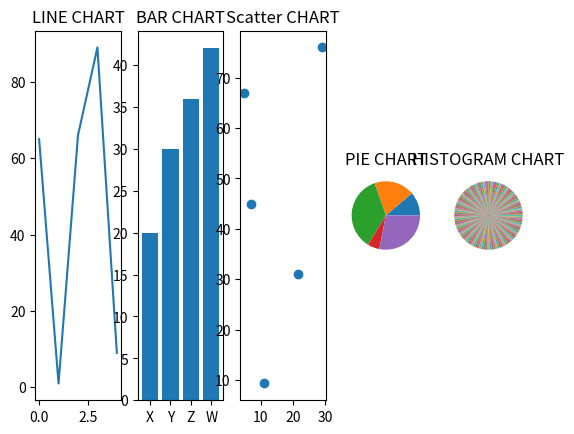

Source code (Python):
import numpy as np
import matplotlib.pyplot as plt

x = np.array([5,6])
y = np.array([11,88])

# plt.subplot(1, 2, 1) #the figure has 1 row, 2 columns, and this plot is the first plot.
# plt.title("data visulization")
# plt.plot(x,y)
# plt.show()

points = np.array([65,1,66,89,9])

plt.subplot(1, 5, 1)
plt.title("LINE CHART")
plt.plot(points)

bar_chart_x = np.array(["X", "Y", "Z", "W"])
bar_chart_y = np.array([20,30,36,42]) 

plt.subplot(1, 5, 2)
plt.title("BAR CHART")
plt.bar(bar_chart_x,bar_chart_y)

# Scatter plot

scatter_x = np.array([7,5,11,29,21.45])
scatter_y = np.array([45,67,9.3, 76,31])

plt.subplot(1, 5, 3)
plt.title("Scatter CHART")
plt.scatter(scatter_x, scatter_y)

pie_value = np.array([20,34,64,10,50])

plt.subplot(1, 5, 4)
plt.title("PIE CHART")
plt.pie(pie_value)

histogram_value = np.random.normal(170,10,250)

plt.subplot(1, 5, 5)
plt.title("HISTOGRAM CHART")
plt.pie(histogram_value)

plt.show()
